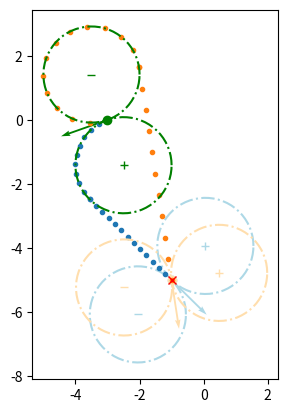

This chart was generated by the following Python code:
import numpy as np
from matplotlib import pyplot as plt

class Dubin:

    def __init__(self, start_configuration, goal, Rturn=20., n_samples=40):
        
        # ----------DESCRIPTION--------------
        # initialise class
        # -----------INPUT-------------------
        # start_configuration : initial state (x,y,theta)   tuple
        # goal                : goal position (x,y)         tuple
        # Rturn               : turning radius              float
        # n_sample            : number of samples           float
        #                       to be used for a single
        #                       path
        # -----------OUTPUT------------------
        # update state 
        
        self.radius     = Rturn           
        self.start_conf = start_configuration 
        self.pos0       = np.array(start_configuration[:2])
        self.pos1       = np.array(goal)
        self.theta0     = start_configuration[2]

        self.res = n_samples

        self.circles = self.get_circles(self.pos0, self.theta0)

        self.paths = np.array([])

    def get_circles(self, pos, theta):
        """gets staring turning circles"""
        cl = pos + self.radius * np.array([np.cos(theta + np.pi / 2), np.sin(theta + np.pi / 2)])
        cr = pos + self.radius * np.array([np.cos(theta - np.pi / 2), np.sin(theta - np.pi / 2)])

        return (cl, 1), (cr, -1)

    def get_path(self, circle, point):
        c = circle[0]

        # vectors from centers of the circles to position of the states
        cp = self.pos0 - c

        # vectors from centers of the circles to their respective tangents
        t = self.tangent(circle, point, self.radius)
        ct = t - c
        L = np.linalg.norm(point - t) # distance from t to point

        # compute arc(lengths)
        alpha_p = np.arctan2(cp[1], cp[0])
        alpha_t = np.arctan2(ct[1], ct[0])
        d_alpha = alpha_t - alpha_p # angle from pos to tangent around the circle1 center
        bool = (np.sign(d_alpha) != circle[-1])  # check if direction of angle and circle are not identical, eg not both CCW
        d_alpha = circle[-1] * abs(2 * np.pi * bool - abs(d_alpha)) # make sure the angle is measured along the direction of the turn

        total = abs(d_alpha * self.radius) + L

        return [alpha_p, alpha_t, t], [d_alpha, L, total]

    def make_path(self):
        """obtain dubins path
        
        Return
        
        path(np.array(n,m,l)) : list of passible paths from start configuration to given points
                                n = number of points in a path 
                                m = 3 (x,y,theta)
                                l = number of paths 
                                
                                note : the paths are sorted from shortest to longest
                            
        lengths(list)         : lenghts of the paths in ascending order 
        
        """
        
        self.paths = np.zeros((2, self.res, 3))
        lengths = np.array([])

        i = 0
        for circle in self.circles:
            path, length = self.get_path(circle, self.pos1)
            lengths = np.append(lengths, length[-1])

            if type(path[2]) == np.ndarray:
                alpha_samples = abs(self.res * length[0] * self.radius // length[-1]).astype(np.int64)
                L_samples = (self.res - alpha_samples).astype(np.int64)

                n = 0
                for a in np.linspace(path[0], path[0] + length[0], alpha_samples):
                    p = circle[0] + self.radius * np.array([np.cos(a), np.sin(a)])
                    th = a + circle[-1] * np.pi/2
                    self.paths[i][n][:-1] += p
                    self.paths[i][n][-1] += th
                    n += 1

                V = self.pos1 - path[2]
                th = np.arctan2(V[1], V[0])
                for l in np.linspace(path[2], self.pos1, L_samples):
                    self.paths[i][n][:-1] = l
                    self.paths[i][n][-1] += th
                    n += 1

            i += 1

        # sort the paths from shortest to longest
        sorted = np.array([])
        sorted = np.append(sorted, [self.paths[np.argmin(lengths)], self.paths[np.argmax(lengths)]])

        self.paths = sorted.reshape((2, self.res, 3))
        return self.paths, np.sort(lengths)

    def plot(self):

        for [path, color] in zip(self.paths, ['lightblue', 'navajowhite']):
            circles = self.get_circles(path[-1][:2], path[-1][-1])
            self.plot_state(path[-1], circles, self.radius, color=color)
            plt.plot(path.T[0], path.T[1], '.')

        self.plot_state(self.start_conf, self.circles, self.radius, 'g')

        plt.plot(self.pos1[0], self.pos1[1], 'x', color='r')

        plt.gca().set_aspect(1)
        plt.show()


    def plot_circle(self,pos, R=1., color='r'):
        angles = np.arange(0, 2 * np.pi + 0.1, 0.1)
        plt.plot(R * np.cos(angles) + pos[0], R * np.sin(angles) + pos[1], '-.', color=color)

    def plot_state(self,q, circles, R=1., color='r'):
        # Plot the circles
        self.plot_circle(circles[0][0], R, color)
        self.plot_circle(circles[1][0], R, color)

        plt.plot(q[0], q[1], 'o', color=color) # plot robot center
        plt.quiver(q[0], q[1], np.cos(q[2]), np.sin(q[2]), scale=5, color=color) # plot arrow in the direction of orientation
        plt.plot(circles[0][0][0], circles[0][0][1], '+', color=color)
        plt.plot(circles[1][0][0], circles[1][0][1], '_', color=color)

    def rot2d(self,vec, angle):
        mat = np.array([[np.cos(angle), -np.sin(angle)],
                        [np.sin(angle), np.cos(angle)]])
        new = mat @ vec
        return new

    def tangent(self,circle, point, R=1.):
        V = point - circle[0]
        D = np.linalg.norm(V)

        if D > R:
            alpha = np.arccos(R/D)
            alpha *= -circle[-1]

            n = self.rot2d(V, alpha)  # vector pointing from circle center to tangent point
            n /= np.linalg.norm(n)

            tangent = circle[0] + R * n

            return tangent

        else:
            return np.inf



#################
# TESTS
#################

if __name__== '__main__' :
    np.random.seed()

    q0 = [np.random.randint(-5,5), np.random.randint(-5,5), np.random.random_sample()*2*np.pi]
    point = [np.random.randint(-5,5), np.random.randint(-5,5)]

    # q0 = [0, 0, 0]
    # point = [0,-2]

    radius = 1.5

    d = Dubin(q0, point, radius, 25)

    paths = d.make_path()

    print(paths)
    d.plot()